Run: headless pygame with SDL's dummy video driver; simulated clock (each Clock.tick advances the game by its frame time, no real sleeping); random seed 0; keys injected as events and as key.get_pressed() state; no mouse input; restart key C tapped at the start of phases 3 and 4.
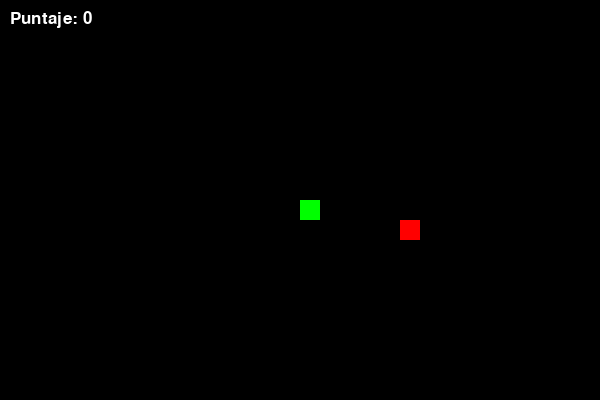
Frame 1 of 4 · flips 1–60 · no input
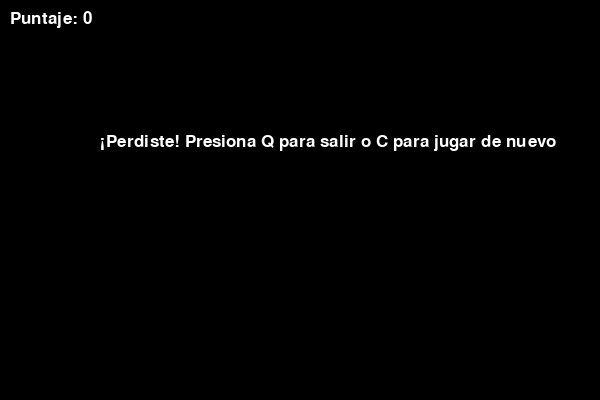
Frame 2 of 4 · flips 61–180 · tapped SPACE, RETURN · held RIGHT (→), D
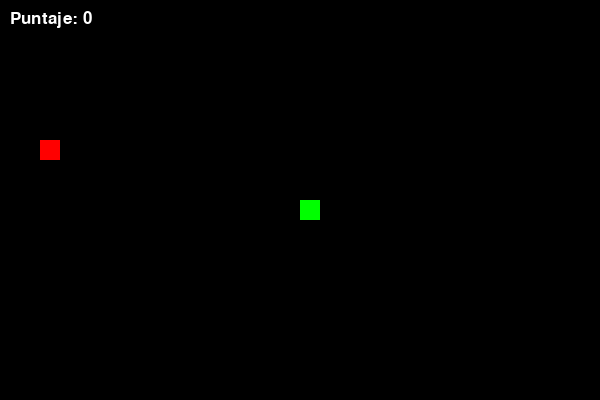
Frame 3 of 4 · flips 181–300 · tapped C · held DOWN (↓), S
Frame 4 of 4 · flips 301–420 · tapped C · held LEFT (←), A, UP (↑), W · screen same as frame 2, image omitted

The pygame program that drew these frames:

import pygame
import time
import random

# Inicializar pygame
pygame.init()

# Definir colores
BLANCO = (255, 255, 255)
NEGRO = (0, 0, 0)
ROJO = (255, 0, 0)
VERDE = (0, 255, 0)

# Tamaño de la pantalla
ANCHO = 600
ALTO = 400

# Tamaño de cada segmento de la serpiente y velocidad
TAMANO_SEGMENTO = 20
VELOCIDAD = 15

# Crear la pantalla
pantalla = pygame.display.set_mode((ANCHO, ALTO))
pygame.display.set_caption("Juego de la Cuncuna (Serpiente)")

# Reloj para controlar la velocidad del juego
reloj = pygame.time.Clock()

# Fuente para mostrar el puntaje
fuente = pygame.font.SysFont("Arial", 25)

def mostrar_puntaje(puntaje):
    texto = fuente.render(f"Puntaje: {puntaje}", True, BLANCO)
    pantalla.blit(texto, [10, 10])

def dibujar_serpiente(tamano_segmento, lista_serpiente):
    for segmento in lista_serpiente:
        pygame.draw.rect(pantalla, VERDE, [segmento[0], segmento[1], tamano_segmento, tamano_segmento])

def juego():
    game_over = False
    game_cerrado = False

    # Posición inicial de la serpiente
    x = ANCHO / 2
    y = ALTO / 2

    # Cambio en la posición
    cambio_x = 0
    cambio_y = 0

    # Lista de la serpiente
    lista_serpiente = []
    largo_serpiente = 1

    # Posición de la comida
    comida_x = round(random.randrange(0, ANCHO - TAMANO_SEGMENTO) / TAMANO_SEGMENTO) * TAMANO_SEGMENTO
    comida_y = round(random.randrange(0, ALTO - TAMANO_SEGMENTO) / TAMANO_SEGMENTO) * TAMANO_SEGMENTO

    while not game_over:
        while game_cerrado:
            pantalla.fill(NEGRO)
            texto = fuente.render("¡Perdiste! Presiona Q para salir o C para jugar de nuevo", True, BLANCO)
            pantalla.blit(texto, [ANCHO / 6, ALTO / 3])
            mostrar_puntaje(largo_serpiente - 1)
            pygame.display.update()

            for evento in pygame.event.get():
                if evento.type == pygame.KEYDOWN:
                    if evento.key == pygame.K_q:
                        game_over = True
                        game_cerrado = False
                    if evento.key == pygame.K_c:
                        juego()

        for evento in pygame.event.get():
            if evento.type == pygame.QUIT:
                game_over = True
            if evento.type == pygame.KEYDOWN:
                if evento.key == pygame.K_LEFT and cambio_x == 0:
                    cambio_x = -TAMANO_SEGMENTO
                    cambio_y = 0
                elif evento.key == pygame.K_RIGHT and cambio_x == 0:
                    cambio_x = TAMANO_SEGMENTO
                    cambio_y = 0
                elif evento.key == pygame.K_UP and cambio_y == 0:
                    cambio_y = -TAMANO_SEGMENTO
                    cambio_x = 0
                elif evento.key == pygame.K_DOWN and cambio_y == 0:
                    cambio_y = TAMANO_SEGMENTO
                    cambio_x = 0

        # Si la serpiente choca con los bordes, termina el juego
        if x >= ANCHO or x < 0 or y >= ALTO or y < 0:
            game_cerrado = True

        x += cambio_x
        y += cambio_y
        pantalla.fill(NEGRO)
        pygame.draw.rect(pantalla, ROJO, [comida_x, comida_y, TAMANO_SEGMENTO, TAMANO_SEGMENTO])

        # Añadir la nueva cabeza de la serpiente
        cabeza_serpiente = [x, y]
        lista_serpiente.append(cabeza_serpiente)

        if len(lista_serpiente) > largo_serpiente:
            del lista_serpiente[0]

        # Si la serpiente choca consigo misma, termina el juego
        for segmento in lista_serpiente[:-1]:
            if segmento == cabeza_serpiente:
                game_cerrado = True

        dibujar_serpiente(TAMANO_SEGMENTO, lista_serpiente)
        mostrar_puntaje(largo_serpiente - 1)

        pygame.display.update()

        # Si la serpiente come la comida
        if x == comida_x and y == comida_y:
            comida_x = round(random.randrange(0, ANCHO - TAMANO_SEGMENTO) / TAMANO_SEGMENTO) * TAMANO_SEGMENTO
            comida_y = round(random.randrange(0, ALTO - TAMANO_SEGMENTO) / TAMANO_SEGMENTO) * TAMANO_SEGMENTO
            largo_serpiente += 1
            global VELOCIDAD
            VELOCIDAD += 1  # Aumentar la velocidad

        reloj.tick(VELOCIDAD)

    pygame.quit()
    quit()

# Iniciar el juego
juego()
